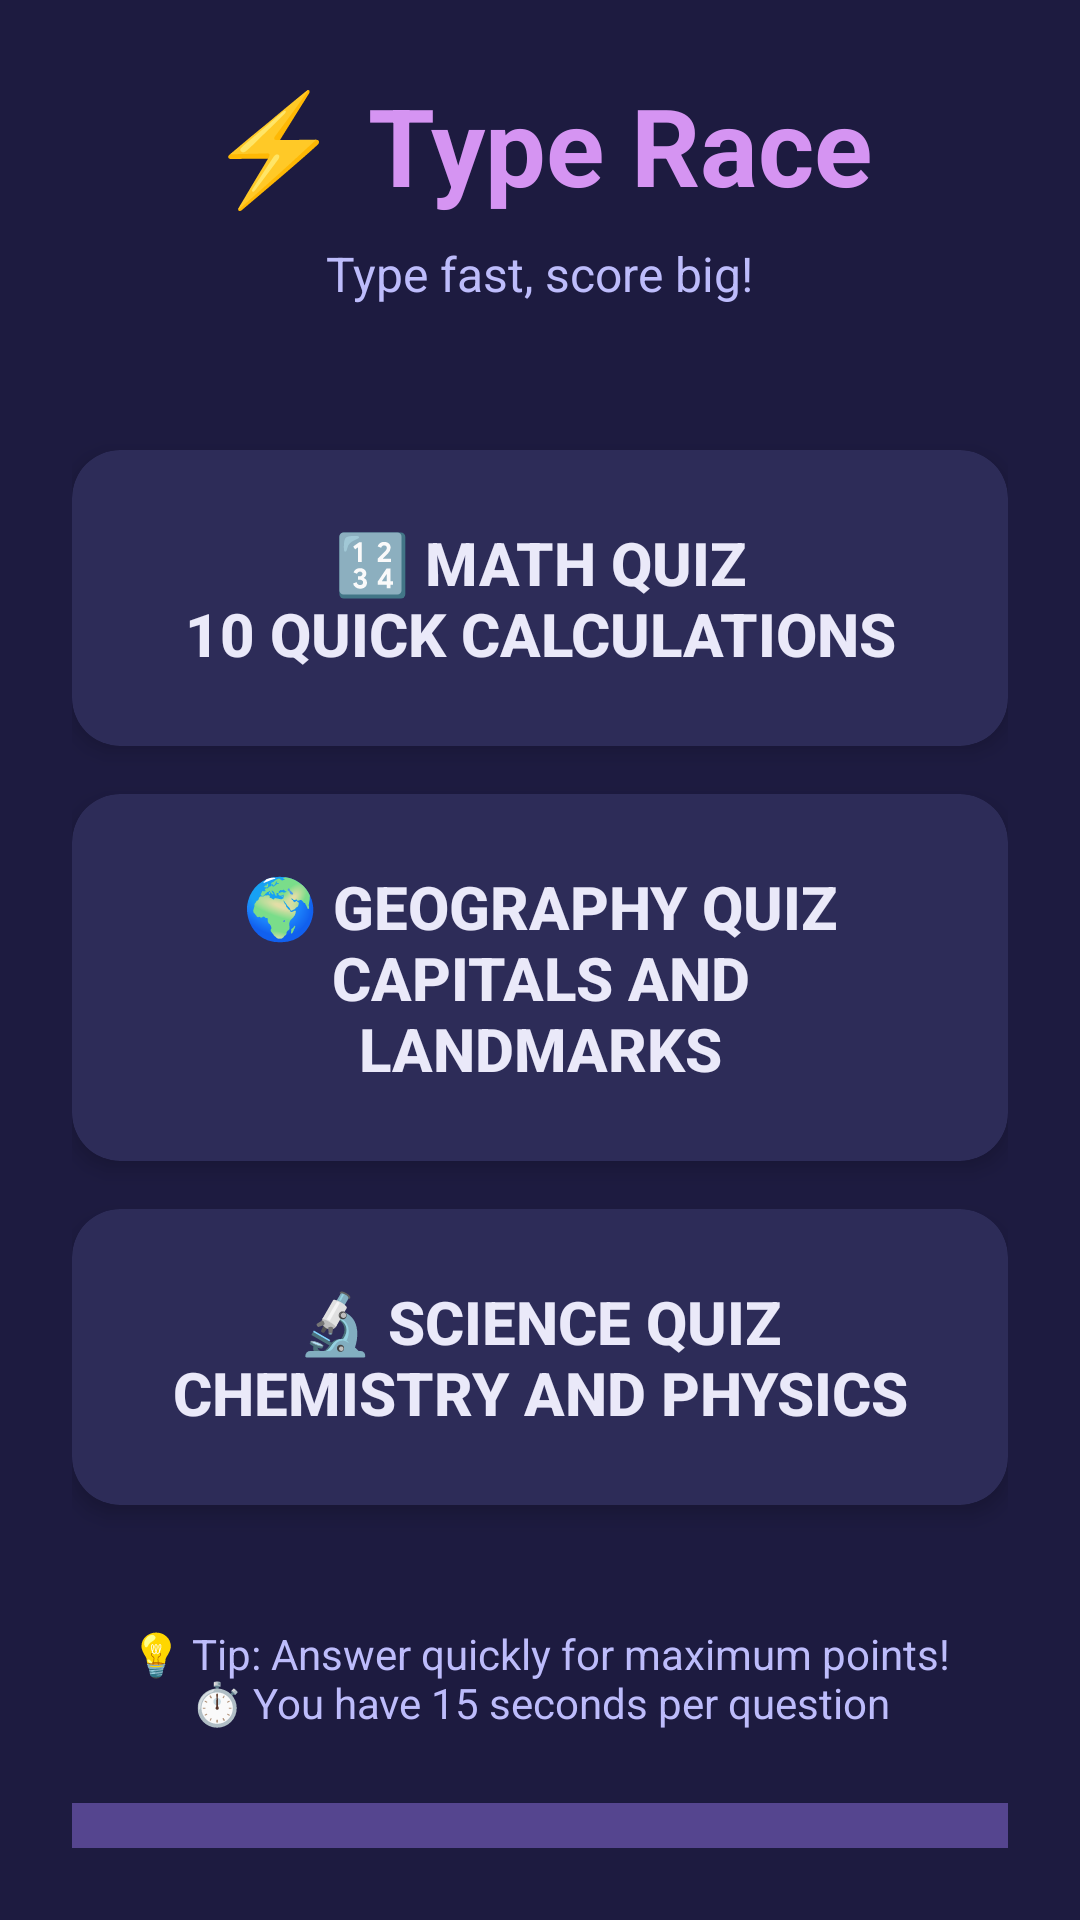

Android layout source for this screen:
<!-- AndroidManifest.xml: application theme Theme.Flip -->
<!-- res/layout/activity_type_race_menu.xml -->
<?xml version="1.0" encoding="utf-8"?>
<LinearLayout xmlns:android="http://schemas.android.com/apk/res/android"
    xmlns:app="http://schemas.android.com/apk/res-auto"
    android:layout_width="match_parent"
    android:layout_height="match_parent"
    android:orientation="vertical"
    android:padding="24dp"
    android:gravity="center"
    android:background="@color/flip_bg_dark">

    
    <TextView
        android:layout_width="wrap_content"
        android:layout_height="wrap_content"
        android:text="@string/type_race"
        android:textSize="36sp"
        android:textStyle="bold"
        android:textColor="@color/flip_accent"
        android:layout_marginBottom="8dp"/>

    <TextView
        android:layout_width="wrap_content"
        android:layout_height="wrap_content"
        android:text="@string/type_fast_score_big"
        android:textSize="16sp"
        android:textColor="@color/flip_mid"
        android:layout_marginBottom="48dp"/>

    
    <androidx.cardview.widget.CardView
        android:layout_width="match_parent"
        android:layout_height="wrap_content"
        android:layout_marginBottom="16dp"
        app:cardCornerRadius="16dp"
        app:cardElevation="4dp"
        app:cardBackgroundColor="@color/flip_bg_mid">

        <Button
            android:id="@+id/mathQuizButton"
            android:layout_width="match_parent"
            android:layout_height="wrap_content"
            android:text="@string/math_quiz_n10_quick_calculations"
            android:textSize="20sp"
            android:textStyle="bold"
            android:textColor="@color/flip_tint_light"
            android:background="?attr/selectableItemBackground"
            android:padding="24dp"
            android:gravity="center"/>
    </androidx.cardview.widget.CardView>

    <androidx.cardview.widget.CardView
        android:layout_width="match_parent"
        android:layout_height="wrap_content"
        android:layout_marginBottom="16dp"
        app:cardCornerRadius="16dp"
        app:cardElevation="4dp"
        app:cardBackgroundColor="@color/flip_bg_mid">

        <Button
            android:id="@+id/geographyQuizButton"
            android:layout_width="match_parent"
            android:layout_height="wrap_content"
            android:text="@string/geography_quiz_ncapitals_and_landmarks"
            android:textSize="20sp"
            android:textStyle="bold"
            android:textColor="@color/flip_tint_light"
            android:background="?attr/selectableItemBackground"
            android:padding="24dp"
            android:gravity="center"/>
    </androidx.cardview.widget.CardView>

    <androidx.cardview.widget.CardView
        android:layout_width="match_parent"
        android:layout_height="wrap_content"
        android:layout_marginBottom="16dp"
        app:cardCornerRadius="16dp"
        app:cardElevation="4dp"
        app:cardBackgroundColor="@color/flip_bg_mid">

        <Button
            android:id="@+id/scienceQuizButton"
            android:layout_width="match_parent"
            android:layout_height="wrap_content"
            android:text="@string/science_quiz_nchemistry_and_physics"
            android:textSize="20sp"
            android:textStyle="bold"
            android:textColor="@color/flip_tint_light"
            android:background="?attr/selectableItemBackground"
            android:padding="24dp"
            android:gravity="center"/>
    </androidx.cardview.widget.CardView>

    
    <TextView
        android:layout_width="match_parent"
        android:layout_height="wrap_content"
        android:text="@string/tip_answer_quickly_for_maximum_points_n_you_have_15_seconds_per_question"
        android:textSize="14sp"
        android:textColor="@color/flip_mid"
        android:gravity="center"
        android:layout_marginTop="24dp"/>

    <Button
        android:id="@+id/backButton"
        android:layout_width="match_parent"
        android:layout_height="wrap_content"
        android:layout_marginTop="24dp"
        android:background="@color/flip_primary"
        android:padding="16dp"
        android:text="@string/back_to_games"
        android:textColor="@color/flip_tint_light"
        android:textSize="16sp" />

</LinearLayout>
<!-- resources referenced by this layout -->
<resources>
  <color name="flip_accent">#D594F2</color>
  <color name="flip_bg_dark">#1D1B40</color>
  <color name="flip_bg_mid">#2D2C58</color>
  <color name="flip_mid">#BDBCFB</color>
  <color name="flip_primary">#55458F</color>
  <color name="flip_tint_light">#EAE9F9</color>
  <string name="back_to_games">Back to Games</string>
  <string name="geography_quiz_ncapitals_and_landmarks">🌍 Geography Quiz\nCapitals and Landmarks</string>
  <string name="math_quiz_n10_quick_calculations">🔢 Math Quiz\n10 Quick Calculations</string>
  <string name="science_quiz_nchemistry_and_physics">🔬 Science Quiz\nChemistry and Physics</string>
  <string name="tip_answer_quickly_for_maximum_points_n_you_have_15_seconds_per_question">💡 Tip: Answer quickly for maximum points!\n⏱️ You have 15 seconds per question</string>
  <string name="type_fast_score_big">Type fast, score big!</string>
  <string name="type_race">⚡ Type Race</string>
  <style name="Theme.Flip" parent="Theme.MaterialComponents.DayNight.DarkActionBar">
          
          <item name="colorPrimary">@color/purple_500</item>
          <item name="colorPrimaryVariant">@color/purple_700</item>
          <item name="colorOnPrimary">@color/white</item>
          
          <item name="colorSecondary">@color/teal_200</item>
          <item name="colorSecondaryVariant">@color/teal_700</item>
          <item name="colorOnSecondary">@color/black</item>
          
          <item name="android:statusBarColor">?attr/colorPrimaryVariant</item>
          
      </style>
  <color name="purple_500">#FF6200EE</color>
  <color name="purple_700">#FF3700B3</color>
  <color name="white">#FFFFFFFF</color>
  <color name="teal_200">#FF03DAC5</color>
  <color name="teal_700">#FF018786</color>
  <color name="black">#FF000000</color>
</resources>
